Photos from the image-classification dataset "Pic_for_CNN" in the GitHub repository mouselearning/PatternCNN. Its 3 classes are: buy, nothing, sell.

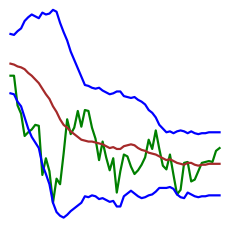
Label: buy

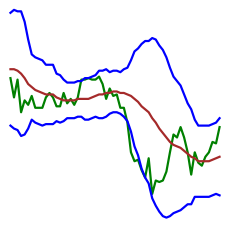
Label: nothing

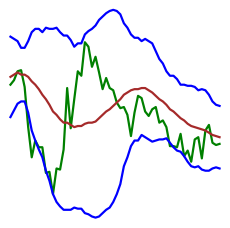
Label: sell

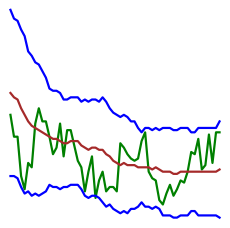
Label: nothing

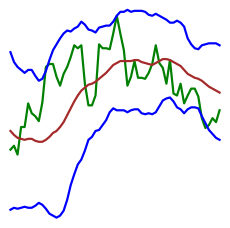
Label: sell

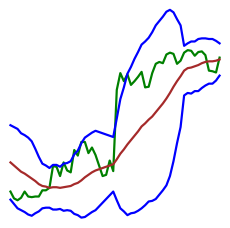
Label: buy
